2-way image classification set "datasetcnn_crop_fromfile" from GitHub (Juliapluum/Kitkat); label vocabulary: chicken, not chicken.

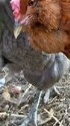
Label: chicken

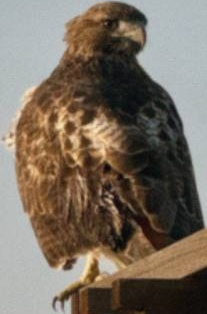
Label: not chicken

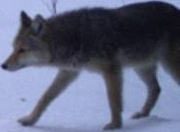
Label: not chicken

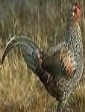
Label: chicken

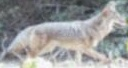
Label: not chicken

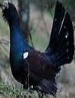
Label: chicken
